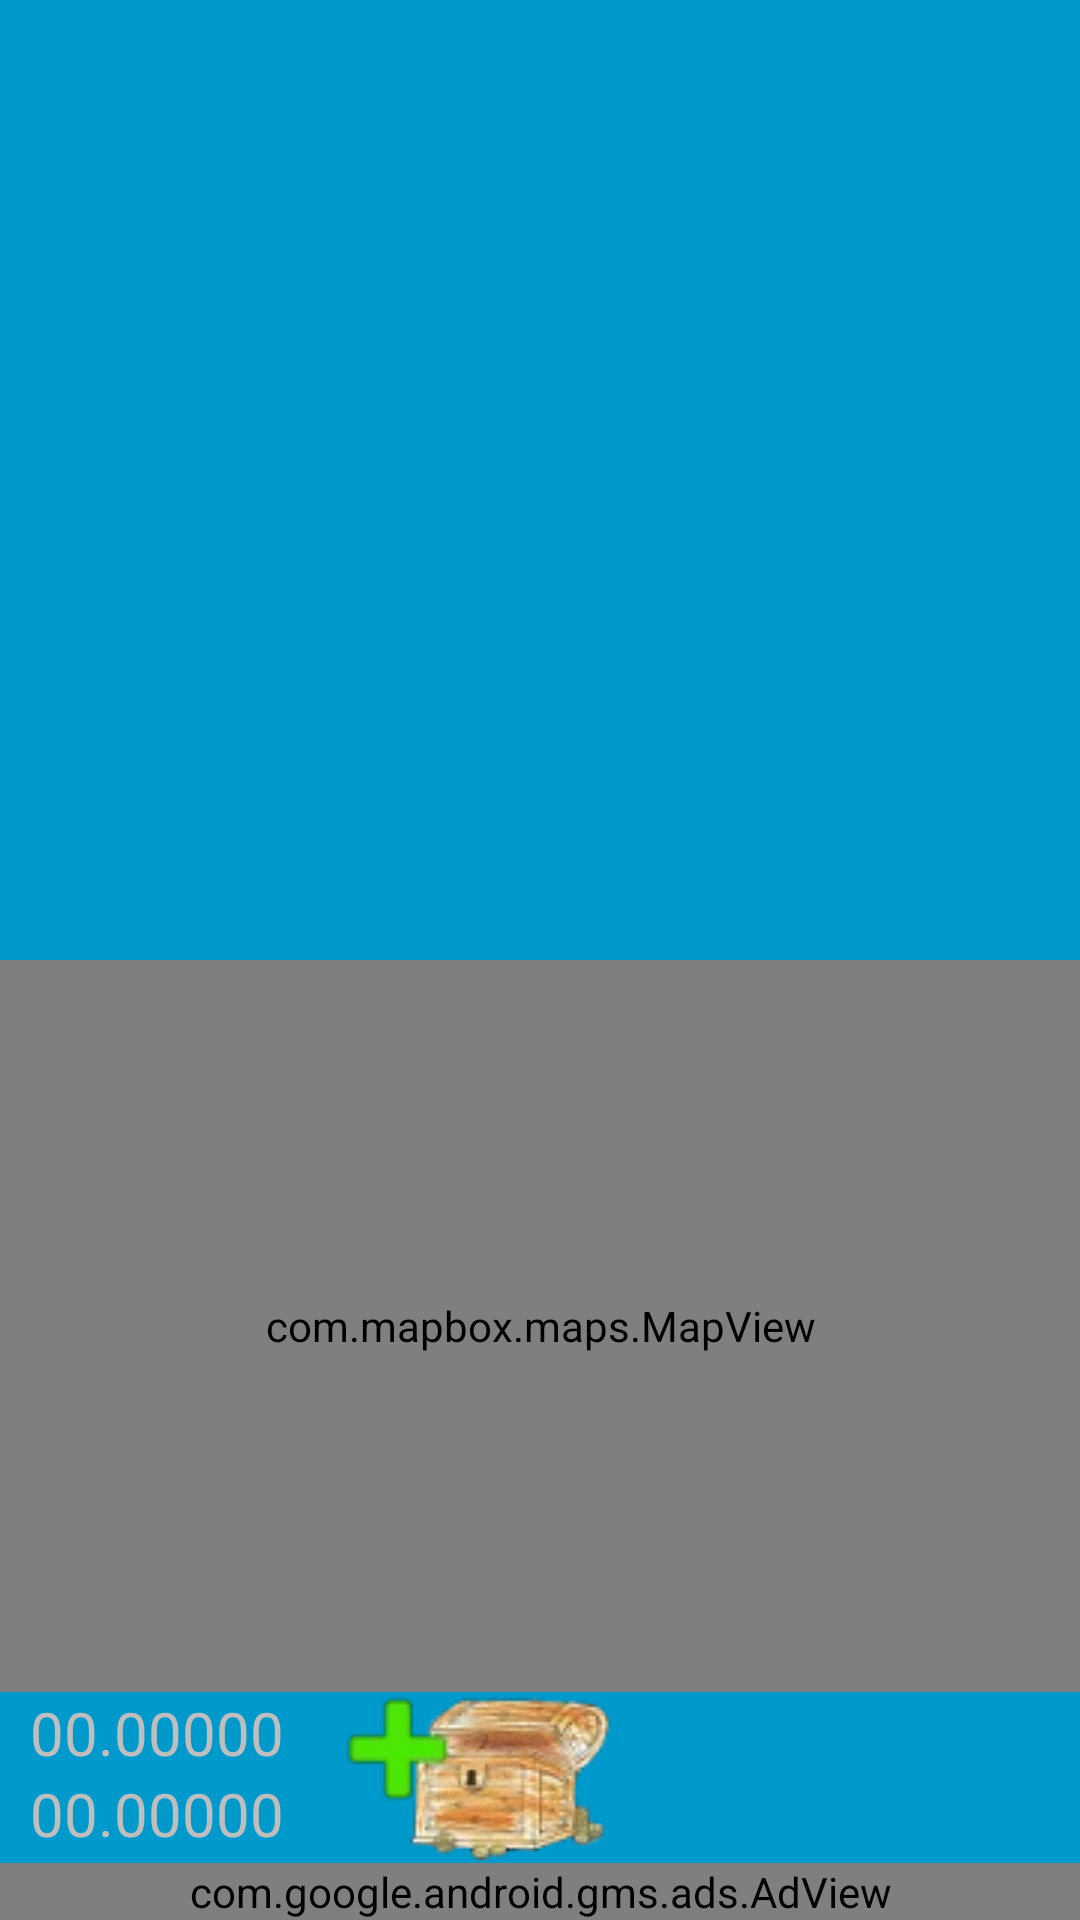

This screen was rendered from an Android layout file. Write that file and the resources it references.
<!-- AndroidManifest.xml: application theme LaunchTheme -->
<!-- res/layout/activity_treasures_editor.xml -->
<?xml version="1.0" encoding="utf-8"?>
<androidx.constraintlayout.widget.ConstraintLayout xmlns:android="http://schemas.android.com/apk/res/android"
    xmlns:tools="http://schemas.android.com/tools"
    xmlns:app="http://schemas.android.com/apk/res-auto"
    android:layout_width="match_parent"
    android:layout_height="match_parent"
    android:background="#0099cc"
    android:orientation="vertical"
    tools:context=".activity.treasureseditor.TreasuresEditorActivity">

    <androidx.constraintlayout.widget.Guideline
        android:id="@+id/guideLine"
        android:layout_width="wrap_content"
        android:layout_height="wrap_content"
        android:orientation="horizontal"
        app:layout_constraintGuide_percent="0.50" />

    <androidx.recyclerview.widget.RecyclerView
        android:id="@+id/treasures"
        android:layout_width="match_parent"
        android:layout_height="0dp"
        android:padding="2dp"
        app:layout_constraintTop_toTopOf="parent"
        app:layout_constraintBottom_toTopOf="@+id/guideLine" />

    <com.mapbox.maps.MapView xmlns:mapbox="http://schemas.android.com/apk/res-auto"
        android:id="@+id/mapView"
        android:layout_width="match_parent"
        android:layout_height="0dp"
        app:layout_constraintTop_toBottomOf="@+id/guideLine"
        app:layout_constraintBottom_toTopOf="@+id/subLayout"
        mapbox:mapbox_cameraZoom="5.0" />

    <LinearLayout
        android:id="@+id/subLayout"
        android:layout_width="match_parent"
        android:layout_height="wrap_content"
        android:orientation="horizontal"
        app:layout_constraintTop_toBottomOf="@+id/mapView"
        app:layout_constraintBottom_toTopOf="@+id/adView">

        <LinearLayout
            android:layout_width="wrap_content"
            android:layout_height="wrap_content"
            android:orientation="vertical">

            <TextView
                android:layout_width="wrap_content"
                android:layout_height="wrap_content"
                android:textSize="@dimen/small_font_size" />

            <TextView
                android:layout_width="wrap_content"
                android:layout_height="wrap_content"
                android:textSize="@dimen/small_font_size" />
        </LinearLayout>

        <LinearLayout
            android:layout_width="wrap_content"
            android:layout_height="wrap_content"
            android:layout_marginLeft="10dp"
            android:layout_marginRight="20dp"
            android:orientation="vertical">

            <TextView
                android:id="@+id/editorLatValue"
                android:layout_width="wrap_content"
                android:layout_height="wrap_content"
                android:text="00.00000"
                android:textSize="@dimen/small_font_size" />

            <TextView
                android:id="@+id/editorLongValue"
                android:layout_width="wrap_content"
                android:layout_height="wrap_content"
                android:text="00.00000"
                android:textSize="@dimen/small_font_size" />
        </LinearLayout>

        <ImageButton
            android:id="@+id/add_treasure"
            android:layout_width="wrap_content"
            android:layout_height="wrap_content"
            android:background="@android:color/transparent"
            android:src="@drawable/chest_add_small" />
    </LinearLayout>

    <com.google.android.gms.ads.AdView xmlns:ads="http://schemas.android.com/apk/res-auto"
        android:id="@+id/adView"
        android:layout_width="match_parent"
        android:layout_height="wrap_content"
        android:layout_centerHorizontal="true"
        android:layout_alignParentBottom="true"
        ads:adSize="BANNER"
        ads:adUnitId="@string/main_ad"
        app:layout_constraintTop_toBottomOf="@+id/subLayout"
        app:layout_constraintBottom_toBottomOf="parent"></com.google.android.gms.ads.AdView>
</androidx.constraintlayout.widget.ConstraintLayout>
<!-- resources referenced by this layout -->
<resources>
  <dimen name="small_font_size">20dp</dimen>
  <!-- drawable chest_add_small: webp bitmap (drawable, 3300 bytes) -->
  <style name="LaunchTheme" parent="@android:style/Theme.Light.NoTitleBar">
          <item name="android:windowBackground">@drawable/launch_background</item>
      </style>
  <!-- drawable launch_background (drawable) -->
  <?xml version="1.0" encoding="utf-8"?>
  <layer-list xmlns:android="http://schemas.android.com/apk/res/android">
      <item android:drawable="@color/colorPrimary" />
  
      <item android:gravity="center" android:drawable="@drawable/chest_splash" />
  </layer-list>
  <color name="colorPrimary">#008577</color>
  <!-- drawable chest_splash: png bitmap (drawable, 137509 bytes) -->
</resources>
